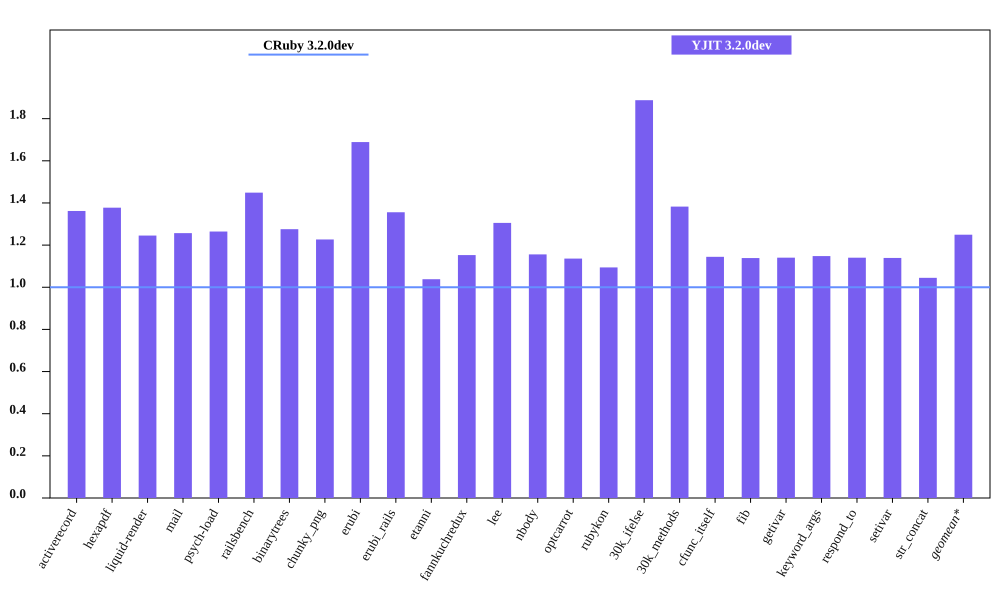

The file beside this chart, header and first rows:
bench, CRuby 3.2.0dev mem (MiB), YJIT 3.2.0dev mem (MiB), Inline Code, Outlined Code, YJIT Mem overhead
activerecord, 64.29, 87.56, 3, 2
hexapdf, 301.4, 415.2, 2, 2
liquid-render, 31.86, 39.68, 1, 1
mail, 49.15, 61.77, 2, 1
psych-load, 36.12, 45.67, 1, 1
railsbench, 103.9, 150.6, 6, 4
binarytrees, 29.04, 37.04, 1, 1
chunky_png, 45.05, 55.27, 1, 1
erubi, 53.37, 90.13, 1, 1
erubi_rails, 103.1, 139.8, 5, 3
etanni, 110.8, 115, 1, 1
fannkuchredux, 25.05, 28.88, 1, 1
lee, 33.45, 43.66, 1, 1
nbody, 25, 28.9, 1, 1
optcarrot, 63.4, 72.03, 1, 1
rubykon, 58.67, 64.19, 1, 1
30k_ifelse, 68, 128.4, 6, 5
30k_methods, 58.04, 80.26, 3, 2
cfunc_itself, 24.99, 28.6, 1, 1
fib, 25.07, 28.54, 1, 1
getivar, 25.12, 28.65, 1, 1
keyword_args, 25.01, 28.71, 1, 1
respond_to, 25.23, 28.77, 1, 1
setivar, 25.22, 28.73, 1, 1
str_concat, 98.45, 102.8, 1, 1
